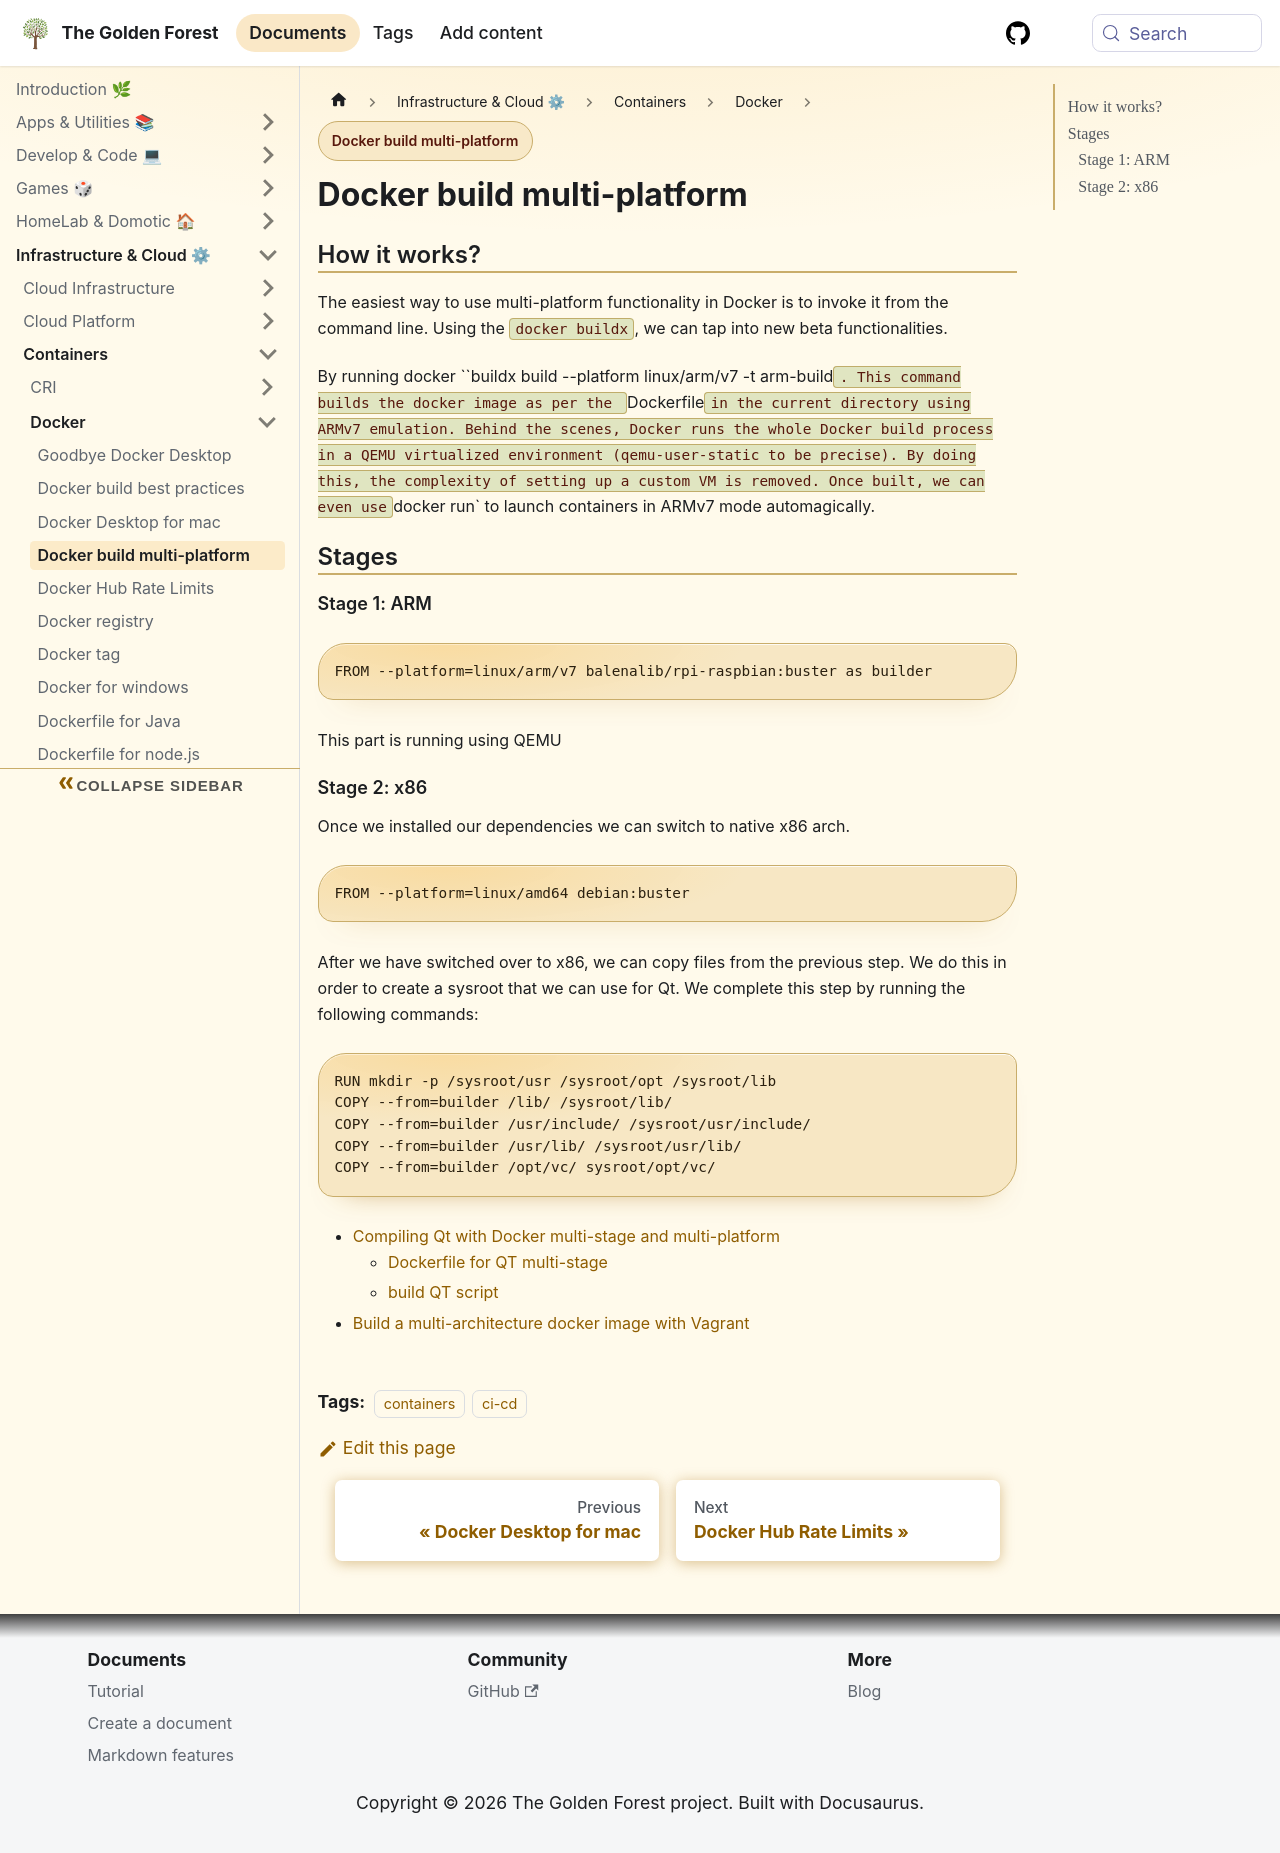

repository: sdelrio/golden-forest · page: pr-preview/pr-388/docs/Infrastructure-and-Cloud/Containers/Docker/docker-multi-platform-build/index.html · generator: docusaurus

---
tags: [containers, ci-cd]
---

# Docker build multi-platform

## How it works?

The easiest way to use multi-platform functionality in Docker is to invoke it from the command line.
Using the `docker buildx`, we can tap into new beta functionalities.

By running docker ``buildx build --platform linux/arm/v7 -t arm-build`. This command builds the docker image as per the `Dockerfile` in the current directory using ARMv7 emulation. Behind the scenes, Docker runs the whole Docker build process in a QEMU virtualized environment (qemu-user-static to be precise). By doing this, the complexity of setting up a custom VM is removed. Once built, we can even use `docker run` to launch containers in ARMv7 mode automagically.

## Stages

### Stage 1: ARM

```
FROM --platform=linux/arm/v7 balenalib/rpi-raspbian:buster as builder
```

This part is running using QEMU

### Stage 2: x86

Once we installed our dependencies we can switch to native x86 arch.

```
FROM --platform=linux/amd64 debian:buster
```

After we have switched over to x86, we can copy files from the previous step. We do this in order to create a sysroot that we can use for Qt. We complete this step by running the following commands:

```
RUN mkdir -p /sysroot/usr /sysroot/opt /sysroot/lib
COPY --from=builder /lib/ /sysroot/lib/
COPY --from=builder /usr/include/ /sysroot/usr/include/
COPY --from=builder /usr/lib/ /sysroot/usr/lib/
COPY --from=builder /opt/vc/ sysroot/opt/vc/
```

* [Compiling Qt with Docker multi-stage and multi-platform](https://www.docker.com/blog/compiling-qt-with-docker-multi-stage-and-multi-platform/)
  * [Dockerfile for QT multi-stage](https://github.com/Screenly/screenly-ose/blob/master/webview/Dockerfile)
  * [build QT script](https://github.com/Screenly/screenly-ose/blob/master/webview/build_qt5.sh)
* [Build a multi-architecture docker image with Vagrant](https://daniel-dc.medium.com/build-a-multi-arch-docker-image-with-vagrant-d903355dace5)
